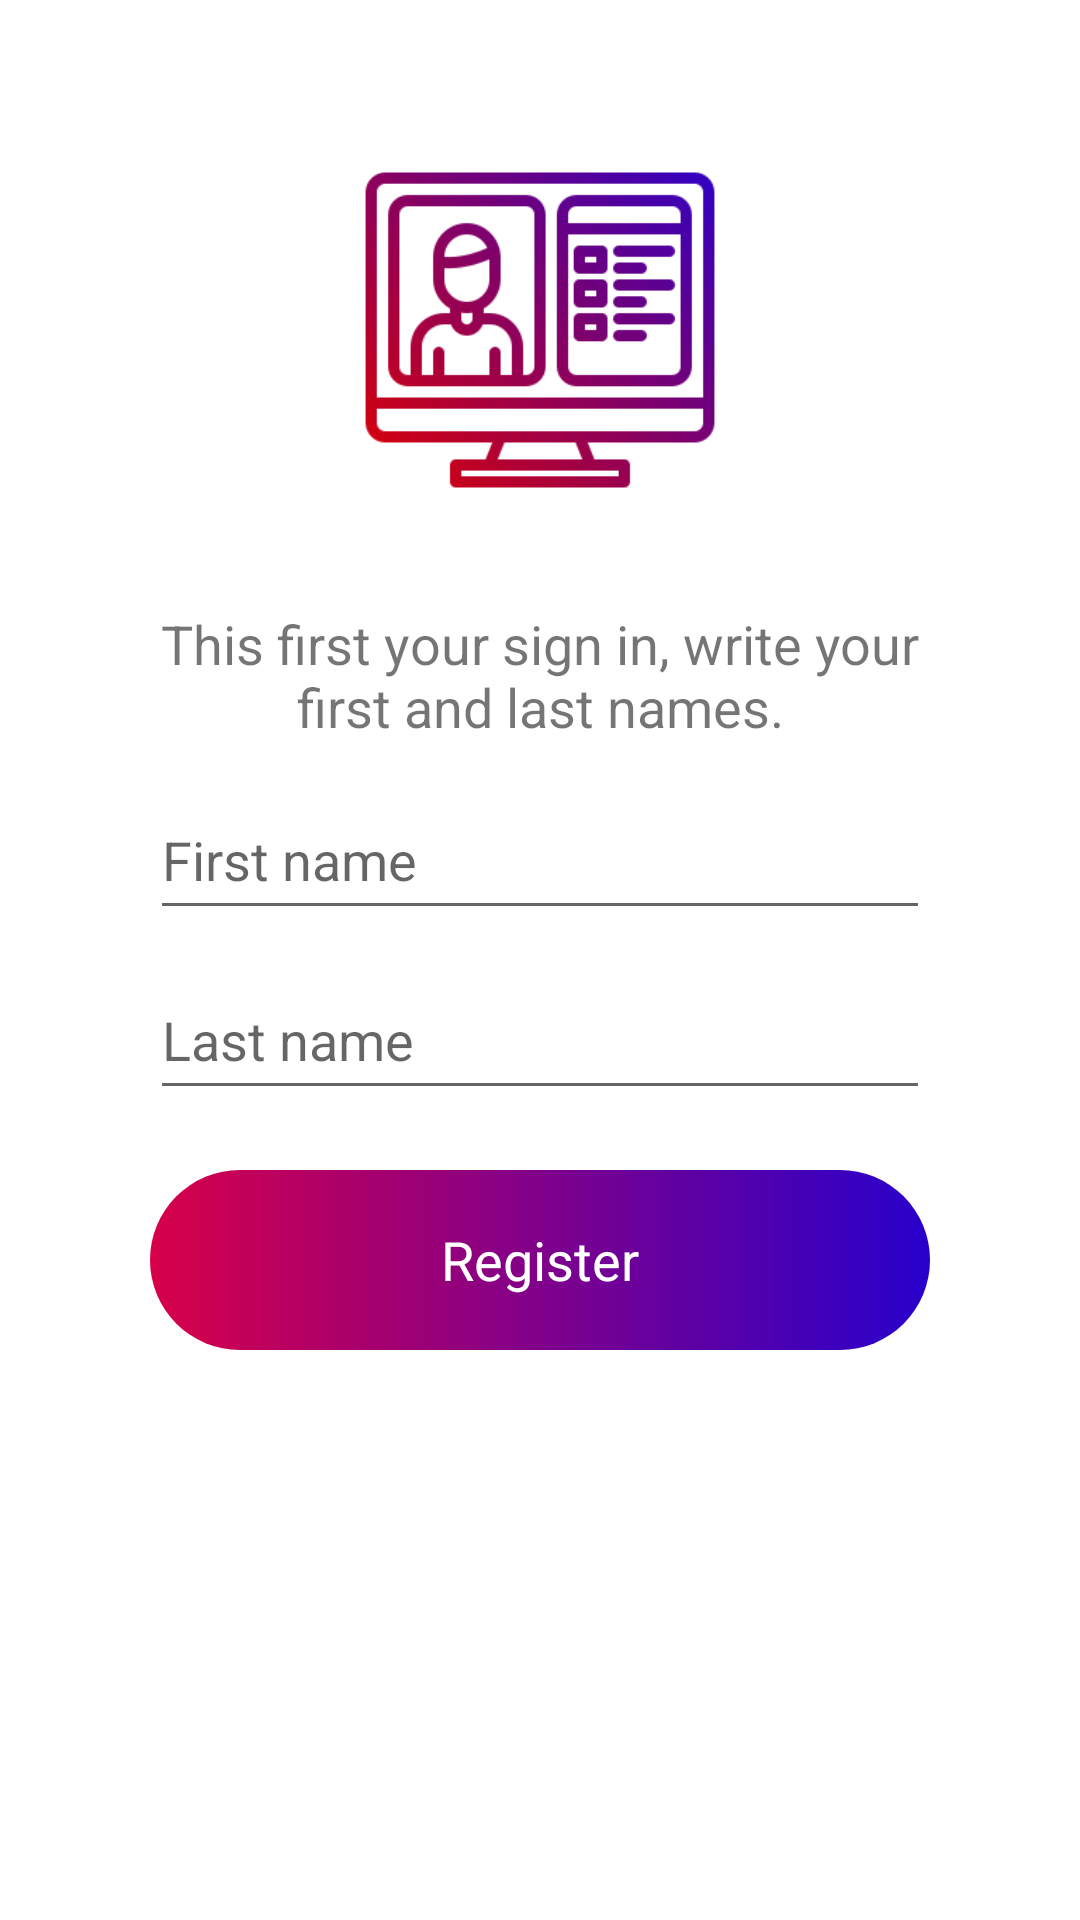

This screen was rendered from an Android layout file. Write that file and the resources it references.
<!-- AndroidManifest.xml: application theme Theme.Flat -->
<!-- res/layout/fragment_register.xml -->
<?xml version="1.0" encoding="utf-8"?>
<FrameLayout xmlns:android="http://schemas.android.com/apk/res/android"
    xmlns:tools="http://schemas.android.com/tools"
    android:layout_width="match_parent"
    android:layout_height="match_parent"
    tools:context=".fragments.RegisterFragment">

    <LinearLayout
        android:gravity="center"
        android:layout_margin="20sp"
        android:background="@drawable/white_border_with_shadow"
        android:orientation="vertical"
        android:layout_width="match_parent"
        android:layout_height="wrap_content">

        <ImageView
            android:layout_marginTop="30sp"
            android:src="@drawable/register"
            android:layout_width="120sp"
            android:layout_height="120sp"></ImageView>

        <TextView
            android:layout_marginTop="30sp"
            android:textSize="18sp"
            android:gravity="center"
            android:text="This first your sign in, write your first and last names."
            android:layout_marginHorizontal="30sp"
            android:layout_width="match_parent"
            android:layout_height="50sp"></TextView>

        <EditText
            android:id="@+id/FirstNameEditText"
            android:hint="First name"
            android:inputType="text"
            android:layout_marginTop="10sp"
            android:layout_marginBottom="10sp"
            android:layout_marginHorizontal="30sp"
            android:layout_width="match_parent"
            android:layout_height="50sp"></EditText>

        <EditText
            android:id="@+id/LastNameEditText"
            android:hint="Last name"
            android:inputType="text"
            android:layout_marginBottom="20sp"
            android:layout_marginHorizontal="30sp"
            android:layout_width="match_parent"
            android:layout_height="50sp"></EditText>



        <RelativeLayout
            android:id="@+id/Register"
            android:layout_marginBottom="30sp"
            android:layout_marginHorizontal="30sp"
            android:background="@drawable/gradient_border"
            android:layout_width="match_parent"
            android:layout_height="wrap_content">
            <TextView
                android:textColor="@color/white"
                android:textSize="18sp"
                android:gravity="center"
                android:text="Register"
                android:layout_width="match_parent"
                android:layout_height="60sp"></TextView>
        </RelativeLayout>
    </LinearLayout>

</FrameLayout>
<!-- resources referenced by this layout -->
<resources>
  <color name="white">#FFFFFFFF</color>
  <!-- drawable gradient_border (drawable) -->
  <?xml version="1.0" encoding="utf-8"?>
  <ripple
      xmlns:android="http://schemas.android.com/apk/res/android"
      android:color="?colorControlHighlight">
  
      <item android:state_pressed="true">
          <shape>
              <gradient
                  android:startColor="@color/fl_red"
                  android:endColor="@color/fl_blue"
                  android:angle="0" />
              <corners
                  android:bottomRightRadius="40sp"
                  android:bottomLeftRadius="40sp"
                  android:topRightRadius="40sp"
                  android:topLeftRadius="40sp"></corners>
          </shape>
      </item>
  </ripple>
  <!-- drawable register: png bitmap (drawable, 24019 bytes) -->
  <style name="Theme.Flat" parent="Theme.MaterialComponents.DayNight.DarkActionBar">
          
          <item name="colorPrimary">@color/fl_red</item>
          <item name="colorPrimaryVariant">@color/fl_red</item>
          <item name="colorOnPrimary">@color/white</item>
          
          <item name="colorSecondary">@color/fl_red</item>
          <item name="colorSecondaryVariant">@color/teal_700</item>
          <item name="colorOnSecondary">@color/black</item>
          
          <item name="android:statusBarColor" tools:targetApi="l">?attr/colorPrimaryVariant</item>
          
      </style>
  <color name="fl_red">#D80049</color>
  <color name="fl_blue">#2800CC</color>
  <color name="teal_700">#FF018786</color>
  <color name="black">#FF000000</color>
</resources>
